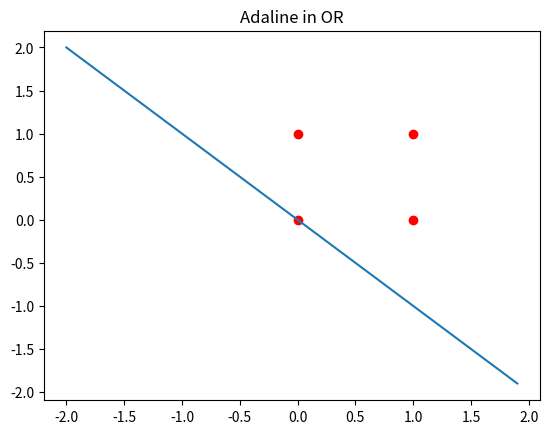

This figure's Python source:
import numpy as np
from matplotlib import pyplot as plt


def sigmoid(x):
    return 1 / (1 + np.exp(-x))


# rbf function
def gaussian(x, c):
    x = np.matrix(x[:, 0: 2])
    c = np.matrix(c * x.shape[0]).reshape(x.shape[0], x.shape[1])
    x = np.sum(np.square(np.subtract(x, c)), axis=1)
    return np.exp(x)


def drawLind(w):
    slope = - w[0, 0] / w[0, 1]


if __name__ == "__main__":
    X = [[0, 0, 1], [0, 1, 1], [1, 0, 1], [1, 1, 1]]
    XOR = [[0], [1], [1], [0]]  # 0: [1, 0], 1: [0, 1]
    OR = [[0], [1], [1], [1]]

    w1 = np.random.random((3, 1))

    for i in range(100):
        y1 = np.tanh(np.matrix(X) * w1)
        w1 = w1 + np.transpose(X) * (OR - y1)
    print("w1 in OR:")
    print(w1)

    print("Adaline result in OR:")
    print(np.tanh(np.matrix(X) * w1))

    # rbf
    x1 = gaussian(np.matrix(X), [1, 1])
    x2 = gaussian(np.matrix(X), [0, 0])
    x_gaussian = np.hstack((x1, x2))
    x_gaussian = np.hstack((x_gaussian, [[1], [1], [1], [1]]))

    w2 = np.random.random((3, 1))

    for i in range(100):
        y2 = np.tanh(np.matrix(x_gaussian) * w2)
        w2 = w2 + np.transpose(x_gaussian) * (XOR - y2)
    print("w2 in XOR:")
    print(w2)

    print("Adaline result in XOR using RBF")
    print(np.tanh(x_gaussian * w2))

    x = np.arange(-2, 2, 0.1)
    y = x * (-(w1[0, 0] / w1[1, 0]))
    plt.title("Adaline in OR")
    plt.plot([0, 0, 1, 1], [0, 1, 0, 1], 'ro')
    plt.plot(x, y)
    plt.show()